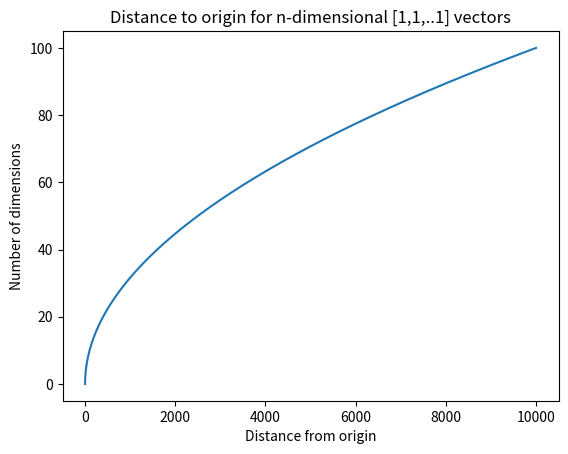

The matplotlib source for this figure:
import numpy as np
import matplotlib.pyplot as plt

dim = 10000

nr_of_dimensions = np.arange(dim)



#Avstånd från [0,0,0..0] till [1,1,1,..1] = sqrt(1+1+1...+1) -> tillväxthastighet svarar mot roten ur summan.
#Detta gör att mer information i classifiers som använder distansmått (t.ex. kNN) inte nödvändigtvis gynnas
#av att inkludera all information!

#Gör en lista med värden där varje värde är avståndet till nollpunkten för [1, 1, 1.. 1]-vektorer
norm_list = [np.linalg.norm(np.ones(vector)) for vector in range(dim)]
print(norm_list[:10])

plt.plot(nr_of_dimensions, norm_list)
plt.ylabel("Number of dimensions")
plt.xlabel("Distance from origin")
plt.title("Distance to origin for n-dimensional [1,1,..1] vectors")

plt.show()

